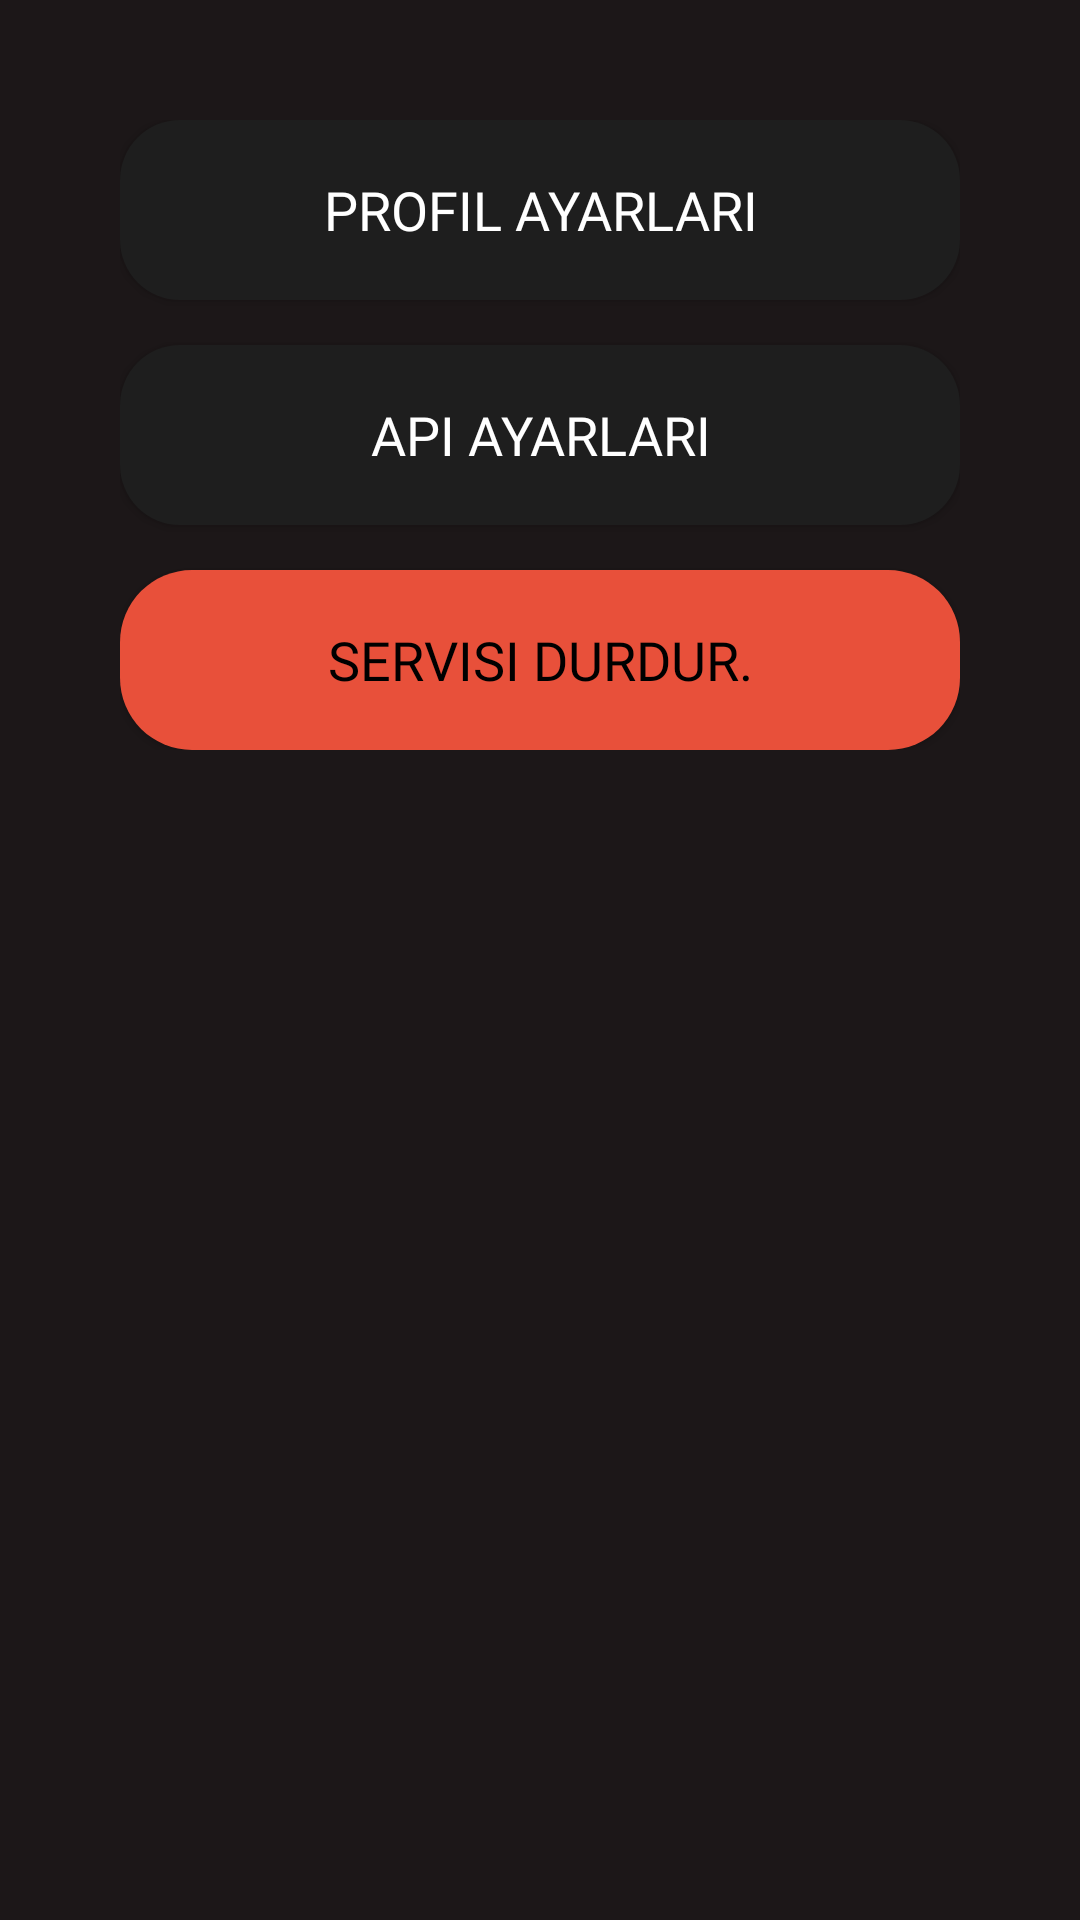

Write the Android layout XML for this screen, with the resource values it uses.
<!-- AndroidManifest.xml: application theme Theme.CryptoTrader -->
<!-- res/layout/fragment_profile.xml -->
<?xml version="1.0" encoding="utf-8"?>
<FrameLayout xmlns:android="http://schemas.android.com/apk/res/android"
    xmlns:tools="http://schemas.android.com/tools"
    android:layout_width="match_parent"
    android:layout_height="match_parent"
    android:background="@color/fragment_background_color"
    tools:context=".ui.HomeScreen.fragments.profilefragment.ProfileFragment">

    <ScrollView
        android:layout_width="match_parent"
        android:layout_height="wrap_content">

        <LinearLayout
            android:layout_width="match_parent"
            android:layout_height="wrap_content"
            android:orientation="vertical"
            android:padding="40dp">

            <androidx.appcompat.widget.AppCompatButton
                android:id="@+id/btnProfileSettings"
                android:layout_width="match_parent"
                android:background="@drawable/configure_bot_component_background"
                android:textColor="@color/white"
                android:fontFamily="@font/lato_bold"
                android:layout_height="60dp"
                android:textSize="18sp"
                android:text="Profil Ayarları" />

            <androidx.appcompat.widget.AppCompatButton
                android:id="@+id/btnApiSettings"
                android:layout_width="match_parent"
                android:background="@drawable/configure_bot_component_background"
                android:layout_height="60dp"
                android:textSize="18sp"
                android:layout_marginTop="15dp"
                android:textColor="@color/white"
                android:fontFamily="@font/lato_bold"
                android:text="API Ayarları" />
            <androidx.appcompat.widget.AppCompatButton
                android:id="@+id/stopServiceButton"
                android:layout_width="match_parent"
                android:background="@drawable/passive_button_background"
                android:layout_height="60dp"
                android:textSize="18sp"
                android:layout_marginTop="15dp"
                android:textColor="@color/black"
                android:fontFamily="@font/lato_bold"
                android:text="Servisi Durdur."
                />



        </LinearLayout>

    </ScrollView>

</FrameLayout>
<!-- resources referenced by this layout -->
<resources>
  <color name="black">#FF000000</color>
  <color name="fragment_background_color">#1C1718</color>
  <color name="white">#FFFFFFFF</color>
  <!-- drawable configure_bot_component_background (drawable) -->
  <?xml version="1.0" encoding="utf-8"?>
  <selector xmlns:android="http://schemas.android.com/apk/res/android">
      <item>
          <shape android:shape="rectangle">
  
              <solid android:color="#1E1E1E"/>
              <corners android:radius="20dp"/>
          </shape>
  
  
  
      </item>
  
  </selector>
  <!-- drawable passive_button_background (drawable) -->
  <?xml version="1.0" encoding="utf-8"?>
  <selector xmlns:android="http://schemas.android.com/apk/res/android">
  <item>
      <shape android:shape="rectangle">
  
          <solid android:color="#E8503A"></solid>
          <corners android:radius="24dp"></corners>
  
      </shape>
  
  </item>
  </selector>
  <style name="Theme.CryptoTrader" parent="Base.Theme.CryptoTrader" />
  <style name="Base.Theme.CryptoTrader" parent="Theme.Material3.DayNight.NoActionBar">
  
      </style>
</resources>
